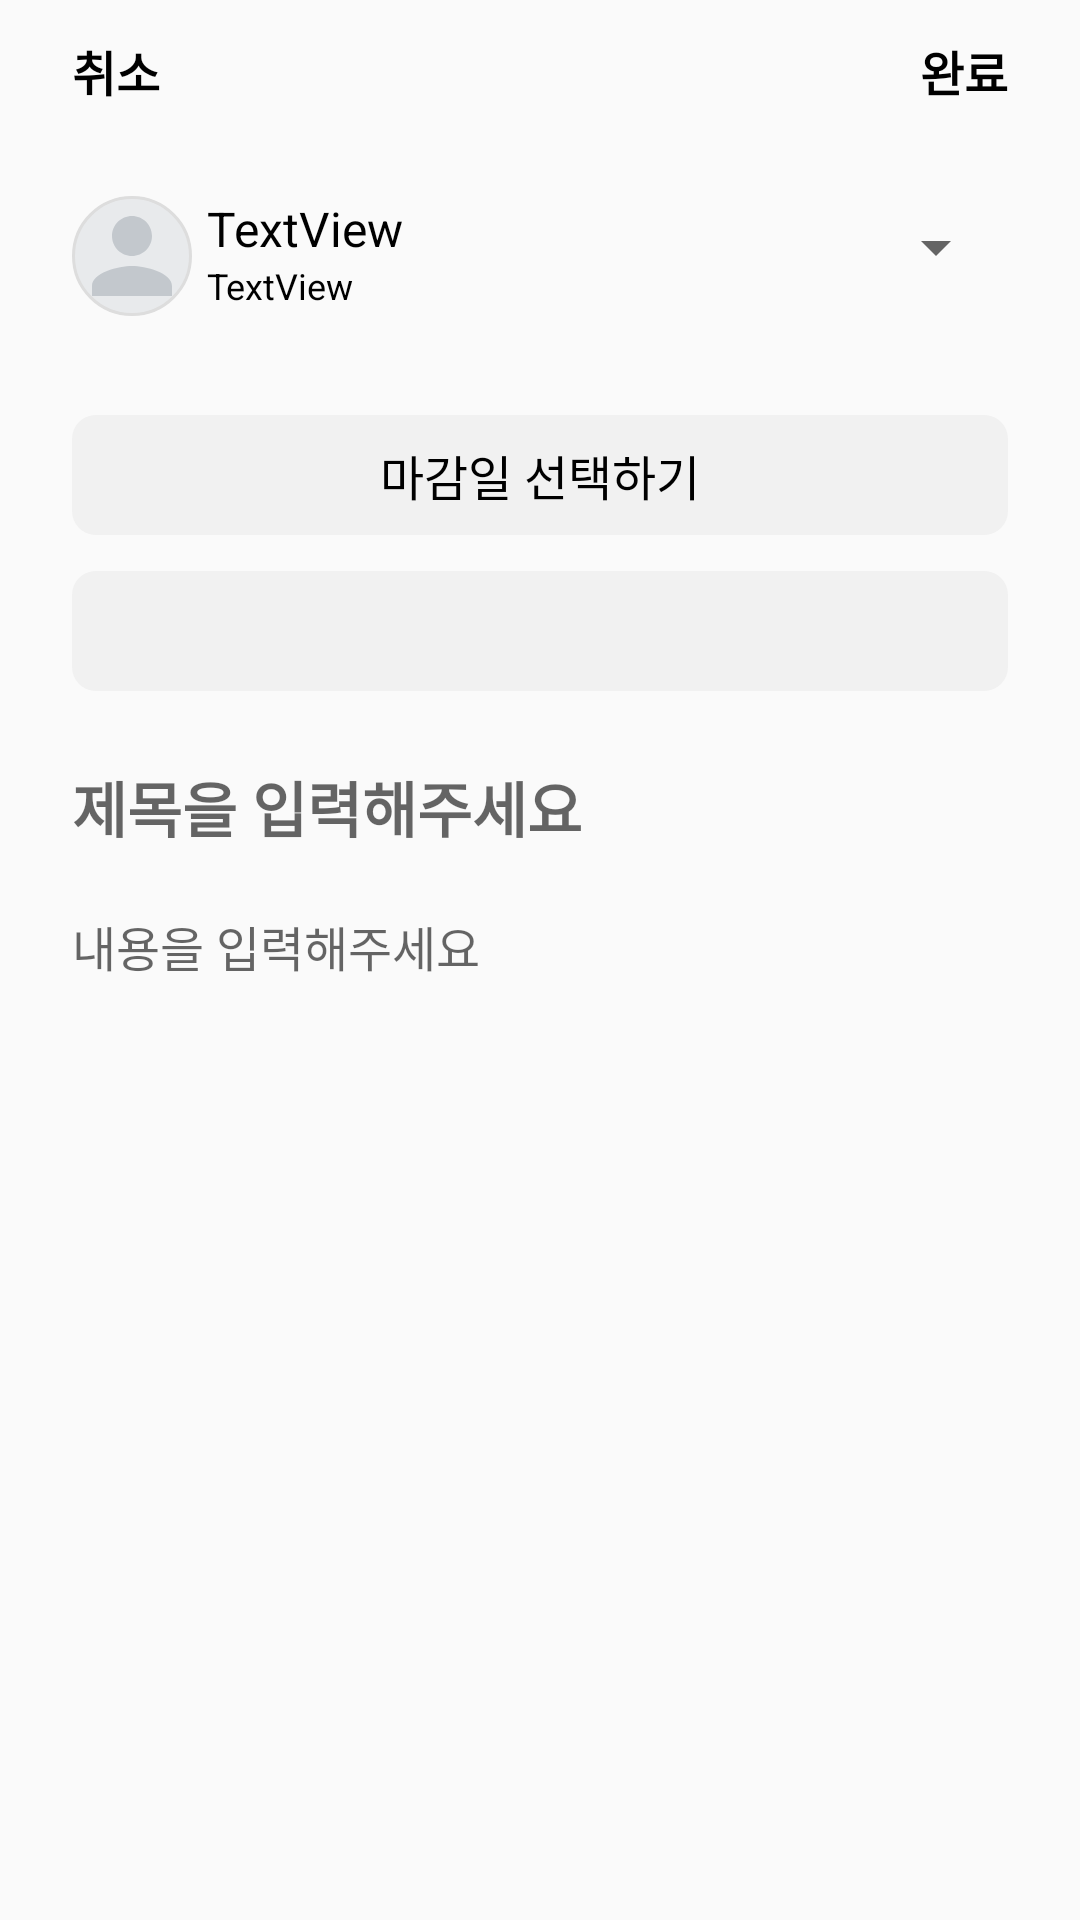

This screen was rendered from an Android layout file. Write that file and the resources it references.
<!-- AndroidManifest.xml: application theme AppTheme -->
<!-- res/layout/homework_add_activity.xml -->
<?xml version="1.0" encoding="utf-8"?>
<layout xmlns:android="http://schemas.android.com/apk/res/android"
    xmlns:app="http://schemas.android.com/apk/res-auto">

    <data>
        <variable
            name="viewModel"
            type="com.gram.gramoproject.viewmodel.HomeworkAddViewModel" />
    </data>

    <androidx.constraintlayout.widget.ConstraintLayout
        android:layout_width="match_parent"
        android:layout_height="match_parent">

        <TextView
            android:id="@+id/hmwk_cancel_tv"
            android:layout_width="wrap_content"
            android:layout_height="wrap_content"
            android:layout_marginStart="24dp"
            android:layout_marginTop="12dp"
            android:text="취소"
            android:textColor="@color/black"
            android:textSize="16sp"
            android:textStyle="bold"
            app:layout_constraintStart_toStartOf="parent"
            app:layout_constraintTop_toTopOf="parent" />

        <TextView
            android:id="@+id/hmwk_complete_tv"
            android:layout_width="wrap_content"
            android:layout_height="wrap_content"
            android:layout_marginTop="12dp"
            android:layout_marginEnd="24dp"
            android:text="완료"
            android:textColor="@color/black"
            android:textSize="16sp"
            android:textStyle="bold"
            app:layout_constraintEnd_toEndOf="parent"
            app:layout_constraintTop_toTopOf="parent" />

        <Spinner
            android:id="@+id/hmwk_major_spinner"
            android:layout_width="wrap_content"
            android:layout_height="wrap_content"
            android:layout_marginTop="35dp"
            android:layout_marginEnd="24dp"
            app:layout_constraintEnd_toEndOf="parent"
            app:layout_constraintTop_toBottomOf="@+id/hmwk_complete_tv" />

        <TextView
            android:id="@+id/hmwk_name_tv"
            android:layout_width="wrap_content"
            android:layout_height="wrap_content"
            android:layout_marginStart="5dp"
            android:layout_marginTop="30dp"
            android:text="TextView"
            android:textColor="@color/black"
            android:textSize="16sp"
            app:layout_constraintStart_toEndOf="@+id/hmwk_profileImage"
            app:layout_constraintTop_toBottomOf="@+id/hmwk_cancel_tv" />

        <TextView
            android:id="@+id/hmwk_date_tv"
            android:layout_width="wrap_content"
            android:layout_height="wrap_content"
            android:layout_marginStart="5dp"
            android:text="TextView"
            android:textColor="@color/black"
            android:textSize="12sp"
            app:layout_constraintStart_toEndOf="@+id/hmwk_profileImage"
            app:layout_constraintTop_toBottomOf="@+id/hmwk_name_tv" />

        <ImageView
            android:id="@+id/hmwk_profileImage"
            android:layout_width="40dp"
            android:layout_height="40dp"
            android:layout_marginStart="24dp"
            android:layout_marginTop="30dp"
            android:adjustViewBounds="true"
            android:background="@drawable/homework_image"
            app:layout_constraintStart_toStartOf="parent"
            app:layout_constraintTop_toBottomOf="@+id/hmwk_cancel_tv"
            app:srcCompat="@drawable/ic_baseline_person_24" />

        <TextView
            android:id="@+id/hmwk_endDate_tv"
            android:layout_width="match_parent"
            android:layout_height="40dp"
            android:layout_marginStart="24dp"
            android:layout_marginTop="35dp"
            android:layout_marginEnd="24dp"
            android:background="@drawable/homework_add_tv"
            android:gravity="center"
            android:text="마감일 선택하기"
            android:textColor="@color/black"
            android:textSize="16sp"
            app:layout_constraintEnd_toEndOf="parent"
            app:layout_constraintStart_toStartOf="parent"
            app:layout_constraintTop_toBottomOf="@+id/hmwk_date_tv" />

        <Spinner
            android:id="@+id/hmwk_student_spinner"
            android:layout_width="match_parent"
            android:layout_height="40dp"
            android:layout_marginStart="24dp"
            android:layout_marginTop="12dp"
            android:layout_marginEnd="24dp"
            android:background="@drawable/homework_add_tv"
            android:gravity="center"
            android:textAlignment="center"
            app:layout_constraintEnd_toEndOf="parent"
            app:layout_constraintStart_toStartOf="parent"
            app:layout_constraintTop_toBottomOf="@+id/hmwk_endDate_tv" />

        <EditText
            android:id="@+id/hmwk_title_tv"
            android:layout_width="match_parent"
            android:layout_height="wrap_content"
            android:layout_marginStart="24dp"
            android:layout_marginTop="24dp"
            android:layout_marginEnd="24dp"
            android:background="@android:color/transparent"
            android:hint="제목을 입력해주세요"
            android:inputType="text"
            android:maxLength="50"
            android:textColor="@color/black"
            android:textSize="20sp"
            android:textStyle="bold"
            app:layout_constraintStart_toStartOf="parent"
            app:layout_constraintTop_toBottomOf="@+id/hmwk_student_spinner" />

        <EditText
            android:id="@+id/hmwk_description_tv"
            android:layout_width="match_parent"
            android:layout_height="250dp"
            android:layout_marginStart="24dp"
            android:layout_marginTop="20dp"
            android:layout_marginEnd="24dp"
            android:background="@android:color/transparent"
            android:gravity="start"
            android:hint="내용을 입력해주세요"
            android:inputType="textMultiLine"
            android:maxLength="1000"
            android:scrollHorizontally="false"
            android:textColor="@color/black"
            android:textSize="16sp"
            app:layout_constraintStart_toStartOf="parent"
            app:layout_constraintTop_toBottomOf="@+id/hmwk_title_tv" />


    </androidx.constraintlayout.widget.ConstraintLayout>

</layout>
<!-- resources referenced by this layout -->
<resources>
  <color name="black">#FF000000</color>
  <!-- drawable homework_add_tv (drawable) -->
  <?xml version="1.0" encoding="utf-8"?>
  <shape xmlns:android="http://schemas.android.com/apk/res/android">
      <corners android:radius="8dp"/>
      <solid android:color="@color/gray2"/>
  </shape>
  <!-- drawable homework_image (drawable) -->
  <?xml version="1.0" encoding="utf-8"?>
  <shape xmlns:android="http://schemas.android.com/apk/res/android">
      <corners android:radius="20dp"/>
      <stroke android:color="#DDD" android:width="1dp"/>
      <solid android:color="#E8EAEC"/>
  
  </shape>
  <!-- drawable ic_baseline_person_24 (drawable) -->
  <vector android:height="32dp" android:tint="#C3C8CD"
      android:viewportHeight="24" android:viewportWidth="24"
      android:width="32dp" xmlns:android="http://schemas.android.com/apk/res/android">
      <path android:fillColor="@android:color/white" android:pathData="M12,12c2.21,0 4,-1.79 4,-4s-1.79,-4 -4,-4 -4,1.79 -4,4 1.79,4 4,4zM12,14c-2.67,0 -8,1.34 -8,4v2h16v-2c0,-2.66 -5.33,-4 -8,-4z"/>
  </vector>
  <style name="AppTheme" parent="Theme.AppCompat.Light.NoActionBar">
          <item name="colorPrimaryDark">@color/white</item>
          <item name="android:windowLightStatusBar">true</item>
          <item name="bottomSheetDialogTheme">@style/AppBottomSheetDialogTheme</item>
      </style>
  <color name="gray2">#F1F1F1</color>
  <color name="white">#FFFFFFFF</color>
  <style name="AppBottomSheetDialogTheme" parent="Theme.Design.Light.BottomSheetDialog">
          <item name="bottomSheetStyle">@style/AppModalStyle</item>
      </style>
  <style name="AppModalStyle" parent="Widget.Design.BottomSheet.Modal">
          <item name="android:background">@drawable/radius_dialog</item>
      </style>
</resources>
